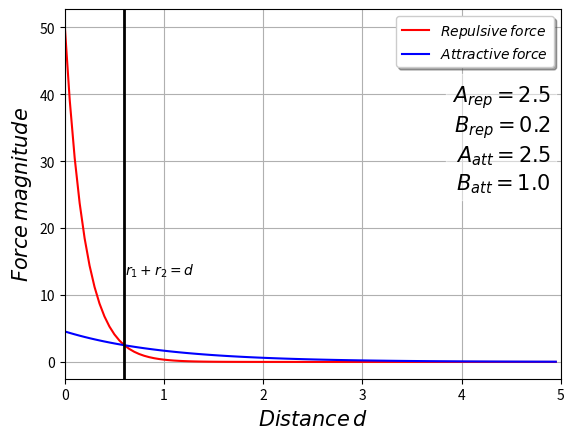

Generate this figure with matplotlib:
import numpy as np
import matplotlib.pyplot as plt

r1= 0.3
r2 = 0.3

A_rep = 2.5
B_rep = 0.2
A_att = 2.5#2.5
B_att = 1.0#1.0

d = np.arange(0.00,5,0.05) 
y1 = A_rep*(np.exp((r1+r2-d)/B_rep))
y2 = A_att*(np.exp((r1+r2-d)/B_att))

plt.plot(d,y1,'r',label='$Repulsive\/force$')
plt.plot(d,y2,'b',label='$Attractive\/force$')

plt.ylabel(r'$Force\/magnitude$', fontsize = 15)
plt.xlabel(r'$Distance\/ d$', fontsize = 15)

ax1 = plt.gca()
ax1.set_xlim([0, 5])
ax1.set_autoscale_on(False)


ax1_param_text = []
ax1_param_text.append("$A_{rep}= 2.5$")
ax1_param_text.append("$B_{rep}= 0.2$")
ax1_param_text.append("$A_{att}= 2.5$")
ax1_param_text.append("$B_{att}= 1.0$")

plt.axvline(x=(r1+r2), ymin=0.0, ymax = 2, linewidth=2, color='k')
plt.annotate(r'$r_{1}+r_{2}=d$', xy=(0.61,15), verticalalignment='top')
legend = ax1.legend(loc='upper right', shadow=True)

ax1.text(0.98, 0.80, "\n".join(ax1_param_text),
                transform=ax1.transAxes,
                verticalalignment='top',
                horizontalalignment='right',
                fontdict={'family': 'serif', 'size'   : 15},
                bbox = {'facecolor': 'w', 'edgecolor': 'w', 'alpha': 0.5},
                )
				
plt.grid()
plt.show()